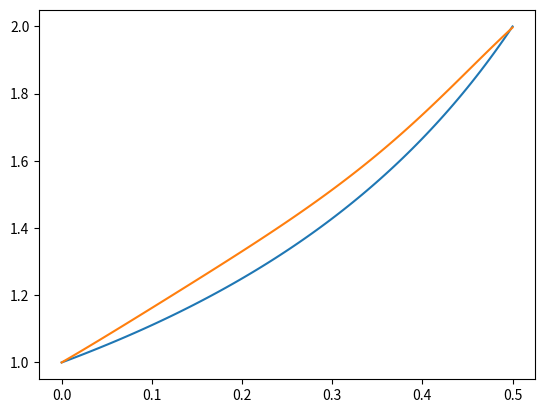

Here is the Python script that generated this plot:
import numpy as np
import matplotlib.pyplot as plt
import numpy.polynomial.chebyshev as cheb

def gb(*args):
    return np.arctan(np.tan(np.arcsin(np.prod(np.array([np.abs(np.sin(a)) for
        a in args]))))**2)

def par(*args):
    return np.arctan(np.prod(np.array([np.tan(a) for a in args])))

def func(x):
    return 1/(1-x)

def construct_order(i, c, x, s=1):
    # return c*x**i
    r = 1
    if c >= 1:
        r = 2**np.ceil(np.log2(c))
        c /= r
    r *= s**i
    if i == 0:
        return r*c
    elif i == 1:
        return r*par(x/s, c)
    elif i%2 == 0:
        return r*gb(np.arcsin(np.sqrt(c)), *[x/s for _ in range(int(i/2))])
    else:
        return r*par(x/s, construct_order(i-1, c, x, s=s))

def construct_polynomial(cheb, x):
    res = 0
    for i, c in enumerate(cheb):
        sign = c/abs(c)
        if c < 0:
            c = -c
        res += sign*construct_order(i, c, x, s=0.42)
    return res

def eval_polynomial(cheb, x):
    ret = []
    for v in x:
        ret.append(construct_polynomial(cheb, v))
    return np.array(ret)

x = np.linspace(0, 1/2, 100)
y = func(x)

coefs = cheb.cheb2poly(cheb.chebfit(x, y, 8))

plt.plot(x, y)
plt.plot(x, eval_polynomial(coefs, x))

plt.show()
